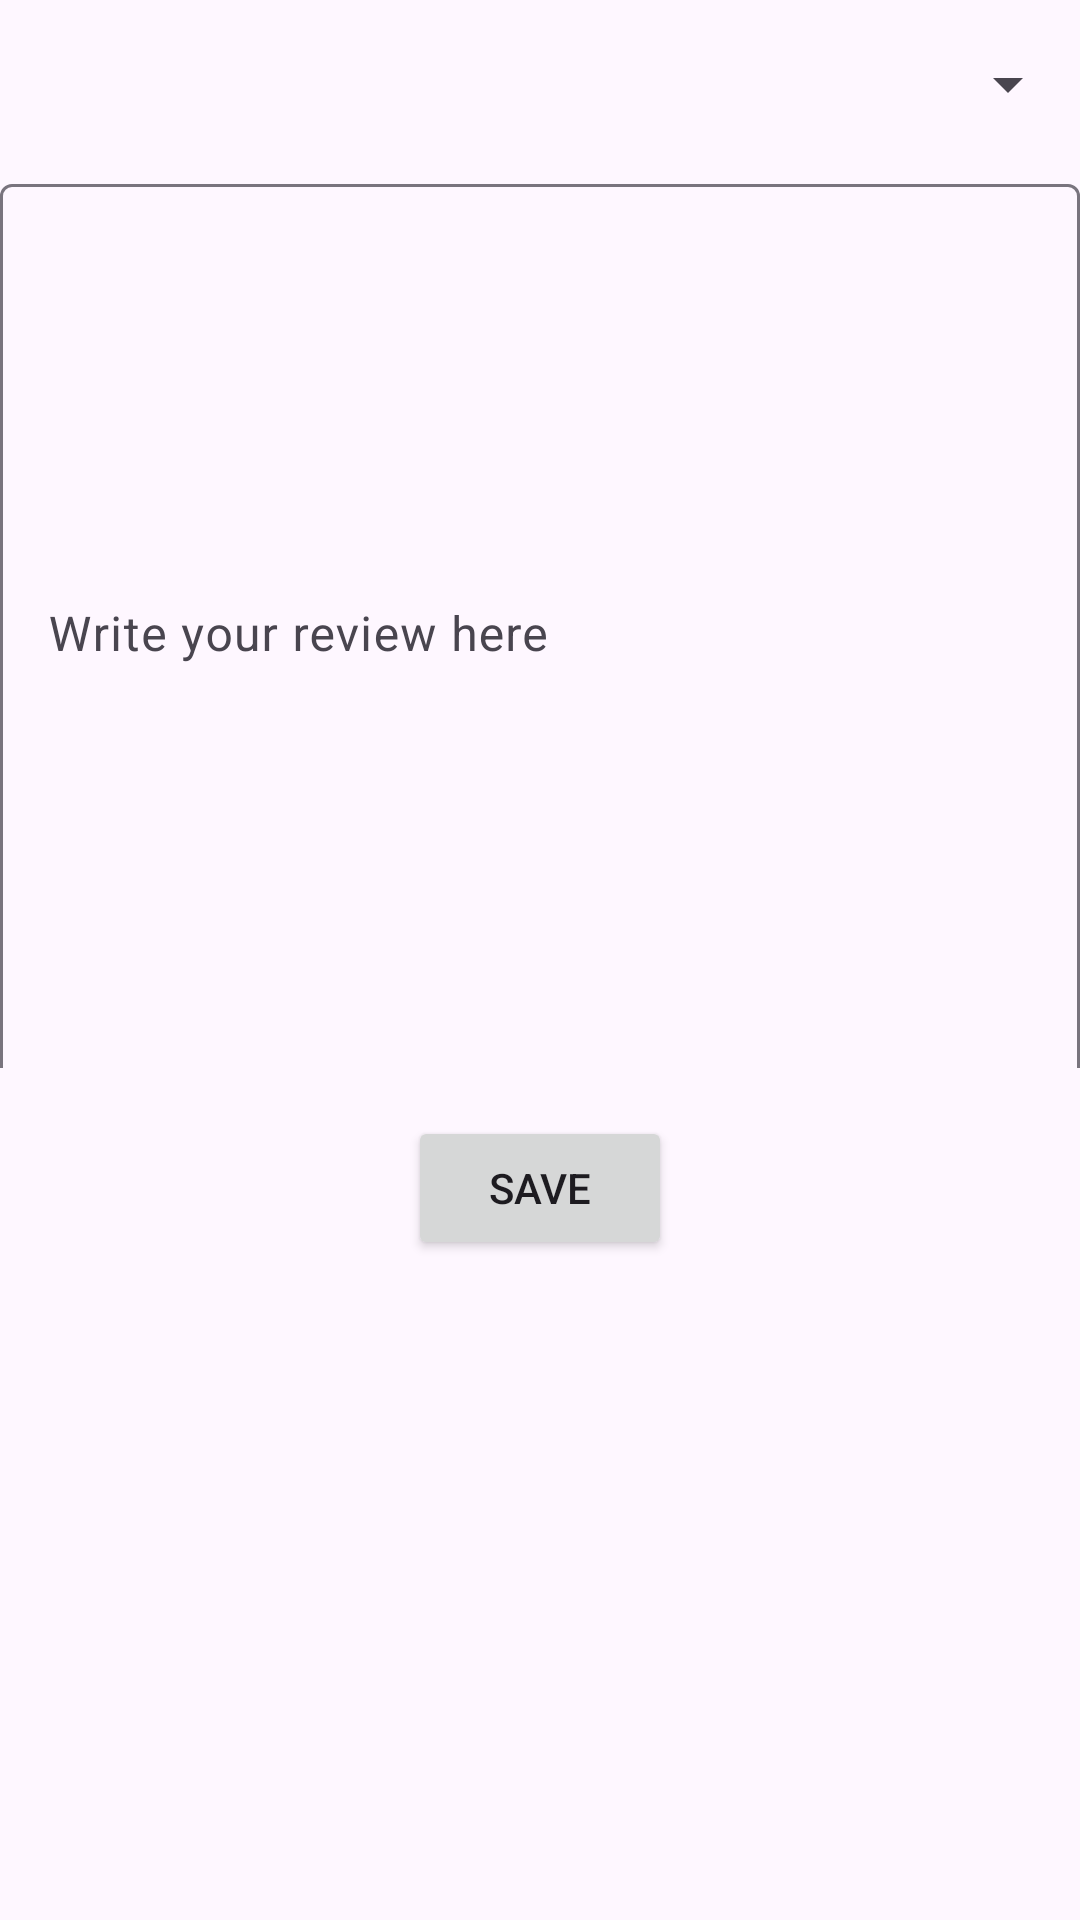

Produce the Android XML layout that renders to this screen, including the resource entries it uses.
<!-- AndroidManifest.xml: application theme Theme.ProiectAndroid_Recuperare -->
<!-- res/layout/activity_write_review.xml -->
<?xml version="1.0" encoding="utf-8"?>
<RelativeLayout xmlns:android="http://schemas.android.com/apk/res/android"
    android:layout_width="match_parent"
    android:layout_height="match_parent">



    <Spinner
        android:id="@+id/spinner"
        android:layout_width="match_parent"
        android:layout_height="wrap_content"
        android:layout_marginTop="16dp"
        />

    <com.google.android.material.textfield.TextInputLayout
        android:id="@+id/textInputLayout"
        android:layout_width="match_parent"
        android:layout_height="300dp"
        android:layout_below="@id/spinner"
        android:layout_marginTop="16dp"
        android:hint="Write your review here">

        <com.google.android.material.textfield.TextInputEditText
            android:id="@+id/editText"
            android:layout_width="match_parent"
            android:layout_height="300dp" />

    </com.google.android.material.textfield.TextInputLayout>

    <Button
        android:id="@+id/saveButton"
        android:layout_width="wrap_content"
        android:layout_height="wrap_content"
        android:layout_below="@id/textInputLayout"
        android:layout_centerHorizontal="true"
        android:layout_marginTop="16dp"
        android:text="Save" />

</RelativeLayout>
<!-- resources referenced by this layout -->
<resources>
  <style name="Theme.ProiectAndroid_Recuperare" parent="Base.Theme.ProiectAndroid_Recuperare" />
  <style name="Base.Theme.ProiectAndroid_Recuperare" parent="Theme.Material3.DayNight.NoActionBar">
          
          
      </style>
</resources>
